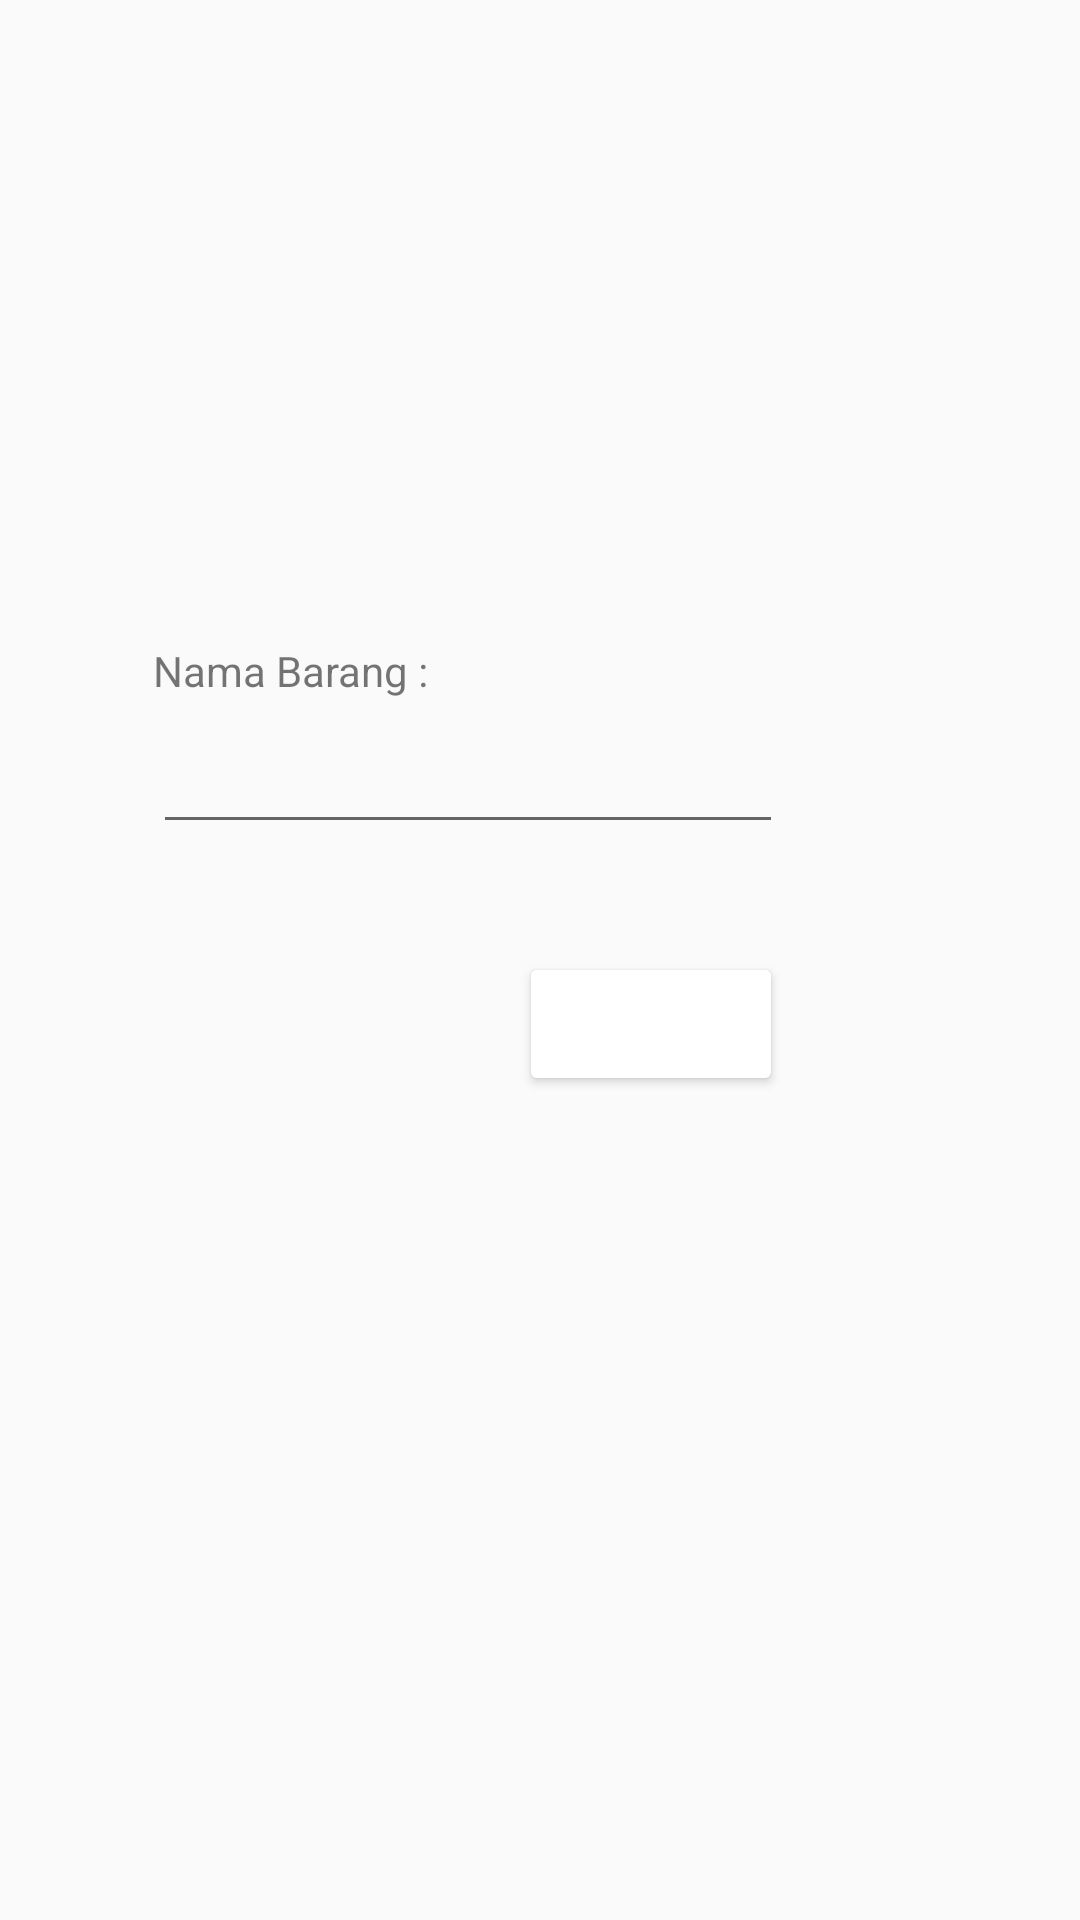

This screen was rendered from an Android layout file. Write that file and the resources it references.
<!-- AndroidManifest.xml: activity theme Theme.AppCompat.Light -->
<!-- res/layout/activity_add_barang.xml -->
<?xml version="1.0" encoding="utf-8"?>
<androidx.constraintlayout.widget.ConstraintLayout xmlns:android="http://schemas.android.com/apk/res/android"
    xmlns:app="http://schemas.android.com/apk/res-auto"
    xmlns:tools="http://schemas.android.com/tools"
    android:layout_width="match_parent"
    android:layout_height="match_parent"
    tools:context=".activity.AddPelangganActivity">

    <TextView
        android:id="@+id/textView18"
        android:layout_width="wrap_content"
        android:layout_height="wrap_content"
        android:layout_marginTop="214dp"
        android:text="Nama Barang :"
        app:layout_constraintStart_toStartOf="@+id/et_namabarang"
        app:layout_constraintTop_toTopOf="parent" />

    <EditText
        android:id="@+id/et_namabarang"
        android:layout_width="wrap_content"
        android:layout_height="wrap_content"
        android:layout_marginTop="7dp"
        android:layout_marginEnd="99dp"
        android:ems="10"
        android:inputType="textPersonName"
        app:layout_constraintEnd_toEndOf="parent"
        app:layout_constraintHorizontal_bias="1.0"
        app:layout_constraintStart_toStartOf="parent"
        app:layout_constraintTop_toBottomOf="@+id/textView18" />

    <Button
        android:id="@+id/btn_savebarang"
        android:layout_width="wrap_content"
        android:layout_height="wrap_content"
        android:layout_marginTop="36dp"
        android:text="Simpan"
        android:backgroundTint="@color/blue"
        android:textColor="@color/white"
        app:layout_constraintEnd_toEndOf="@+id/et_namabarang"
        app:layout_constraintTop_toBottomOf="@+id/et_namabarang" />
</androidx.constraintlayout.widget.ConstraintLayout>
<!-- resources referenced by this layout -->
<resources>

  <!-- not gathered from this repository: default colours our renderer supplied (Android Studio template values) -->
  <color name="white">#FFFFFFFF</color>
</resources>
